5-way image classification set "parts" from GitHub (rahualrai/parts_classification); label vocabulary: connector, gear, plate, shaft, spring.

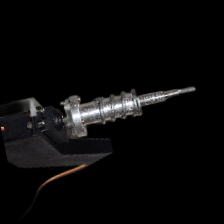
Label: spring

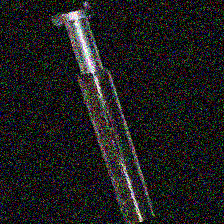
Label: shaft

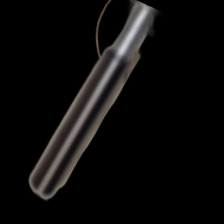
Label: shaft

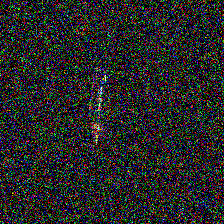
Label: connector

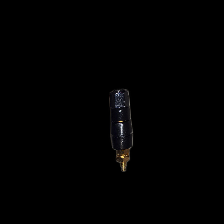
Label: connector

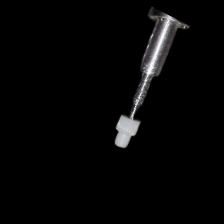
Label: gear
